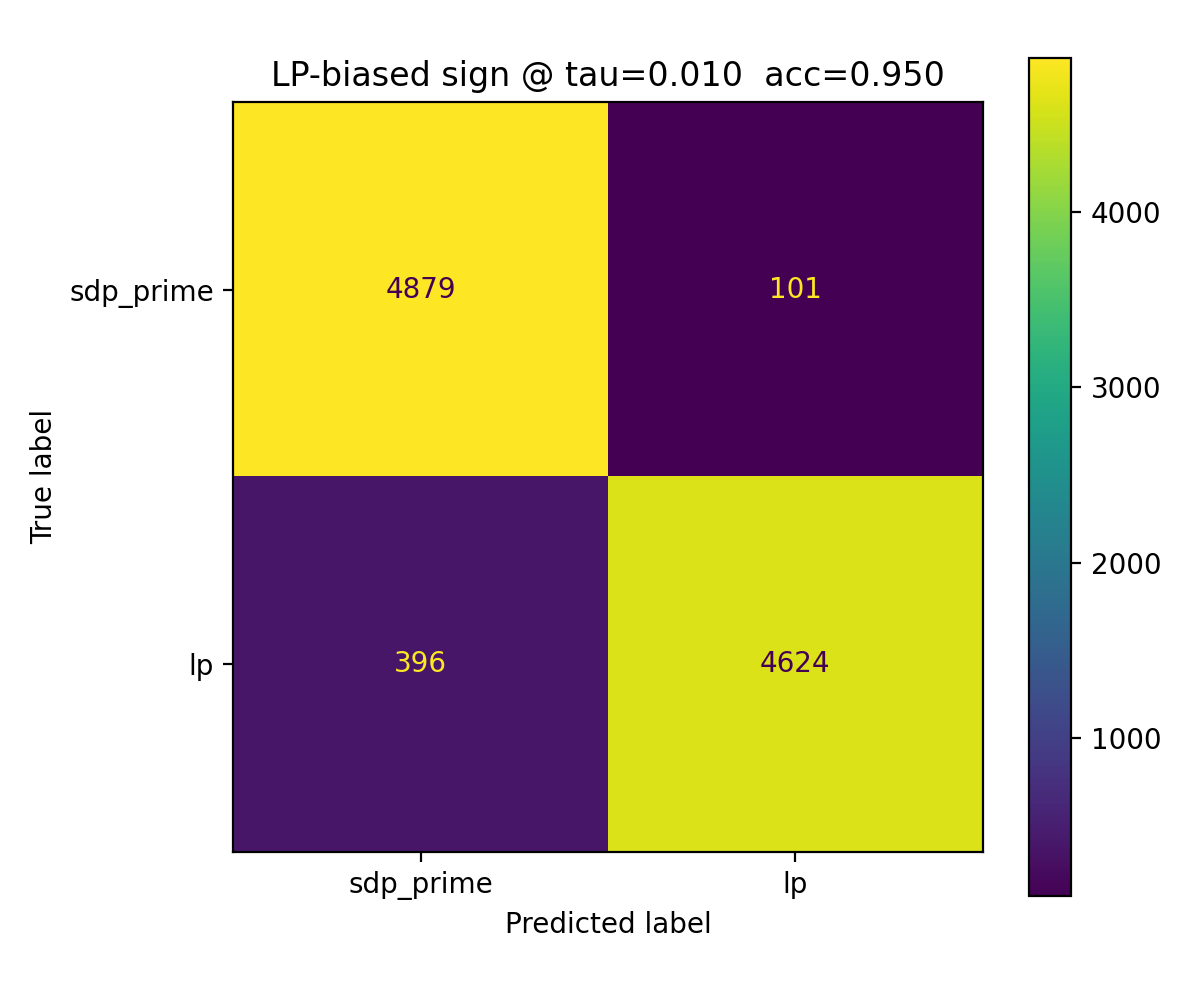

The table this chart was drawn from, first rows:
, pred_sdp_prime(0), pred_lp(1)
true_sdp_prime(0), 4879, 101
true_lp(1), 396, 4624
